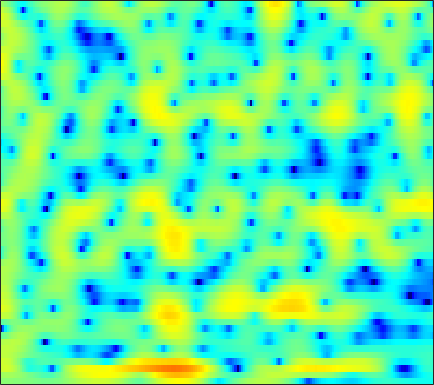

The data file committed next to this chart (first rows):
0.51929, 0.53454, 0.54731, 0.54908, 0.53808, 0.5068, 0.45914, 0.41554, 0.34719, 0.26921, 0.17809, 0.10318, -0.0015098, -0.11879, -0.21401, -0.34261, -0.47379, -0.56662, -0.67134, -0.74727, -0.78787, -0.78988, -0.75209, -0.67193
1.721, 1.861, 1.988, 2.039, 2.028, 1.946, 1.793, 1.634, 1.369, 1.05, 0.686, 0.3886, -0.03453, -0.4832, -0.8318, -1.304, -1.778, -2.129, -2.572, -2.958, -3.247, -3.372, -3.378, -3.17
4.315, 4.626, 4.806, 4.732, 4.514, 4.007, 3.25, 2.509, 1.286, -0.2052, -1.917, -3.254, -4.823, -5.708, -5.8, -5.455, -5.033, -4.87, -5.002, -5.632, -6.908, -8.458, -11.78, -17.2
4.528, 4.581, 4.494, 4.221, 3.882, 3.242, 2.375, 1.568, 0.29, -1.183, -2.742, -3.819, -4.838, -5.14, -4.948, -4.407, -3.818, -3.463, -3.145, -3.009, -3.009, -3.065, -3.159, -3.193
3.634, 3.672, 3.631, 3.483, 3.305, 2.978, 2.558, 2.191, 1.649, 1.075, 0.497, 0.07689, -0.4514, -0.9348, -1.266, -1.666, -2.026, -2.281, -2.606, -2.92, -3.216, -3.423, -3.68, -3.923
3.496, 3.586, 3.638, 3.611, 3.541, 3.378, 3.136, 2.902, 2.519, 2.052, 1.501, 1.032, 0.3333, -0.454, -1.102, -2.038, -3.044, -3.822, -4.828, -5.701, -6.327, -6.579, -6.638, -6.489
2.791, 2.928, 3.098, 3.242, 3.323, 3.378, 3.365, 3.296, 3.11, 2.8, 2.348, 1.906, 1.159, 0.2039, -0.6811, -2.145, -4.039, -5.854, -9.127, -14.43, -29.07, -22.31, -13.43, -9.514
-1.607, -1.377, -0.7948, -0.03582, 0.5473, 1.253, 1.821, 2.137, 2.408, 2.509, 2.444, 2.288, 1.943, 1.444, 0.9716, 0.2244, -0.6368, -1.325, -2.231, -2.984, -3.407, -3.45, -3.195, -2.714
-31.62, -16.54, -8.946, -5.16, -3.296, -1.551, -0.3738, 0.2341, 0.7789, 1.097, 1.252, 1.288, 1.26, 1.175, 1.089, 0.9601, 0.8145, 0.7057, 0.5771, 0.488, 0.44, 0.4354, 0.4703, 0.5368
-2.064, -1.997, -1.56, -0.9749, -0.5762, -0.1995, -0.04967, -0.09636, -0.3305, -0.7, -1.083, -1.293, -1.382, -1.218, -0.9722, -0.5495, -0.127, 0.1523, 0.4537, 0.6732, 0.8099, 0.8729, 0.9431, 1.001
4.186, 4.029, 3.766, 3.398, 3.014, 2.3, 1.281, 0.2635, -1.558, -4.155, -7.942, -11.71, -13.32, -8.781, -6.043, -3.583, -2.024, -1.26, -0.6684, -0.4601, -0.5532, -0.7574, -1.082, -1.345
5.723, 5.551, 5.177, 4.636, 4.11, 3.225, 2.111, 1.124, -0.4013, -2.104, -3.793, -4.774, -5.24, -4.714, -3.983, -3.015, -2.298, -1.994, -1.97, -2.461, -3.546, -4.908, -7.84, -13.09
4.919, 4.798, 4.455, 3.918, 3.401, 2.574, 1.615, 0.8322, -0.2265, -1.207, -2.011, -2.43, -2.711, -2.712, -2.589, -2.329, -2.068, -1.948, -1.957, -2.215, -2.742, -3.314, -4.196, -4.925
4.238, 4.133, 3.773, 3.149, 2.507, 1.423, 0.06816, -1.13, -2.925, -4.833, -6.458, -7.086, -6.831, -5.731, -4.752, -3.514, -2.472, -1.855, -1.219, -0.7734, -0.4929, -0.3518, -0.2254, -0.1321
3.556, 3.456, 3.098, 2.463, 1.784, 0.5874, -0.9919, -2.49, -5.086, -8.664, -13.76, -16.76, -13.02, -8.875, -6.675, -4.528, -2.98, -2.076, -1.111, -0.3468, 0.2479, 0.619, 1.012, 1.3
2.876, 2.8, 2.516, 2.037, 1.551, 0.729, -0.267, -1.104, -2.274, -3.395, -4.284, -4.692, -4.822, -4.537, -4.154, -3.547, -2.91, -2.429, -1.801, -1.205, -0.6267, -0.2203, 0.2874, 0.7503
2.81, 2.745, 2.54, 2.208, 1.886, 1.358, 0.7275, 0.205, -0.5218, -1.264, -1.958, -2.437, -3, -3.435, -3.69, -3.932, -4.019, -3.969, -3.735, -3.302, -2.667, -2.108, -1.3, -0.475
2.867, 2.831, 2.741, 2.558, 2.353, 1.979, 1.474, 1.007, 0.2725, -0.5824, -1.525, -2.278, -3.341, -4.453, -5.327, -6.521, -7.709, -8.534, -9.192, -8.755, -7.228, -5.711, -3.681, -1.885
1.336, 1.574, 1.924, 2.176, 2.232, 2.102, 1.718, 1.25, 0.3789, -0.7579, -2.178, -3.391, -5.148, -6.999, -8.336, -10.12, -12.24, -14.5, -19.79, -21.35, -12.81, -8.693, -4.754, -1.947
-4.83, -2.656, -0.5967, 0.7104, 1.289, 1.584, 1.406, 0.9758, 0.007702, -1.477, -3.555, -5.6, -9.177, -14.3, -18.75, -17.63, -13.69, -11.58, -9.542, -7.545, -5.361, -3.659, -1.512, 0.3662
-4.39, -2.883, -1.206, -0.07784, 0.4489, 0.7558, 0.6147, 0.2421, -0.6209, -1.864, -3.504, -4.982, -7.16, -9.295, -10.28, -10.27, -8.886, -7.525, -5.727, -3.995, -2.332, -1.149, 0.329, 1.607
-1.018, -0.7043, -0.2382, 0.1557, 0.3101, 0.3279, 0.07743, -0.2983, -1.038, -1.985, -3.122, -4.061, -5.281, -6.229, -6.685, -6.844, -6.379, -5.728, -4.561, -3.165, -1.744, -0.742, 0.494, 1.624
-1.098, -0.5823, -0.01888, 0.3857, 0.5365, 0.5003, 0.2074, -0.1958, -0.9805, -2.107, -3.521, -4.807, -6.817, -9.107, -10.78, -11.8, -10.61, -8.875, -6.465, -4.26, -2.381, -1.123, 0.2982, 1.509
-2.722, -1.425, -0.2133, 0.4654, 0.7339, 0.7739, 0.4829, 0.06697, -0.7546, -1.893, -3.385, -4.753, -7.127, -10.28, -13.19, -16.04, -13.37, -10.53, -7.276, -4.884, -2.964, -1.734, -0.2568, 0.9618
-0.9608, -0.06392, 0.7887, 1.21, 1.294, 1.152, 0.7265, 0.259, -0.5212, -1.408, -2.458, -3.249, -4.369, -5.385, -6.028, -6.483, -6.494, -6.239, -5.589, -4.784, -3.791, -3.025, -1.893, -0.6958
3.042, 3.174, 3.127, 2.887, 2.511, 1.792, 0.8597, 0.06637, -1.038, -2.031, -2.808, -3.262, -3.654, -4.028, -4.33, -4.781, -5.377, -5.841, -6.663, -7.388, -7.691, -7.323, -6.119, -4.342
5.972, 5.772, 5.291, 4.509, 3.691, 2.184, 0.1316, -1.851, -5.091, -8.152, -8.275, -6.962, -5.294, -4.356, -4.102, -4.425, -5.343, -6.55, -8.978, -13.02, -22.31, -30.34, -14.89, -9.41
6.413, 6.234, 5.824, 5.087, 4.313, 2.879, 0.89, -1.052, -4.244, -7.323, -7.341, -5.799, -4.013, -3.014, -2.779, -3.046, -3.955, -5.042, -6.788, -9.002, -11.12, -12.11, -12.5, -11.23
4.012, 4.209, 4.335, 4.239, 4.018, 3.526, 2.837, 2.237, 1.44, 0.7561, 0.3597, 0.1654, 0.002224, -0.2157, -0.5353, -1.158, -2.159, -3.152, -4.817, -6.937, -9.879, -12.85, -19.84, -25.35
-0.2997, 0.6751, 1.655, 2.37, 2.713, 2.983, 3.062, 3.028, 2.905, 2.72, 2.477, 2.259, 1.923, 1.482, 1.073, 0.3846, -0.4703, -1.245, -2.454, -3.807, -5.262, -6.327, -7.447, -7.838
-3.759, -2.209, -0.6269, 0.525, 1.189, 1.85, 2.316, 2.56, 2.757, 2.842, 2.806, 2.725, 2.512, 2.188, 1.878, 1.35, 0.724, 0.1911, -0.5969, -1.444, -2.258, -2.859, -3.534, -4.109
-3.443, -2.506, -1.382, -0.4411, 0.1713, 0.8638, 1.435, 1.789, 2.164, 2.429, 2.599, 2.648, 2.61, 2.459, 2.261, 1.901, 1.417, 0.9987, 0.3627, -0.3271, -1.055, -1.594, -2.296, -2.979
-2.613, -2.196, -1.647, -1.082, -0.6561, -0.07386, 0.5096, 0.9398, 1.495, 1.983, 2.393, 2.61, 2.787, 2.815, 2.723, 2.468, 2.042, 1.619, 0.9409, 0.1537, -0.7311, -1.398, -2.292, -3.081
-2.735, -2.703, -2.667, -2.546, -2.37, -1.92, -1.198, -0.513, 0.4936, 1.487, 2.346, 2.872, 3.38, 3.646, 3.688, 3.514, 3.093, 2.587, 1.693, 0.5223, -0.9046, -2.104, -3.78, -5.159
-4.346, -4.732, -5.526, -6.784, -7.806, -8.316, -6.613, -4.508, -1.801, 0.4345, 2.127, 3.119, 4.072, 4.645, 4.846, 4.799, 4.404, 3.877, 2.797, 1.266, -0.8653, -3.011, -7.053, -14.12
-7.751, -7.635, -8.204, -9.95, -12.13, -14.81, -11.03, -7.275, -3.434, -0.6868, 1.349, 2.488, 3.613, 4.341, 4.638, 4.744, 4.495, 4.101, 3.251, 2.039, 0.467, -0.9614, -3.037, -4.924
-9.291, -8.036, -7.07, -6.431, -6.053, -5.346, -4.264, -3.22, -1.736, -0.2961, 1.006, 1.828, 2.706, 3.344, 3.656, 3.857, 3.811, 3.59, 3.119, 2.388, 1.485, 0.7066, -0.3584, -1.448
-6.05, -5.34, -4.466, -3.714, -3.222, -2.571, -1.915, -1.411, -0.6923, 0.04836, 0.7804, 1.323, 1.998, 2.574, 2.932, 3.247, 3.389, 3.352, 3.121, 2.696, 2.046, 1.457, 0.4952, -0.6382
-2.954, -2.586, -2.103, -1.727, -1.482, -1.29, -1.196, -1.178, -1.133, -0.9625, -0.5843, -0.1312, 0.6633, 1.509, 2.101, 2.757, 3.188, 3.386, 3.387, 3.167, 2.683, 2.156, 1.2, 0.01247
-1.727, -1.219, -0.7005, -0.4298, -0.4011, -0.7137, -1.456, -2.327, -3.956, -5.748, -6.213, -5.035, -2.61, -0.3881, 0.9303, 2.272, 3.142, 3.572, 3.832, 3.776, 3.47, 3.05, 2.253, 1.224
-2.857, -1.598, -0.4544, 0.1871, 0.2925, -0.008663, -0.9484, -2.147, -4.713, -8.598, -10.96, -8.081, -3.84, -0.948, 0.5442, 1.927, 2.8, 3.154, 3.413, 3.372, 3.167, 2.872, 2.371, 1.651
-3.099, -1.707, -0.3191, 0.5749, 0.9538, 1.13, 0.9493, 0.6266, 0.07682, -0.3882, -0.5419, -0.3729, 0.1027, 0.6753, 1.034, 1.324, 1.399, 1.301, 1.019, 0.7097, 0.3536, 0.1703, 0.001148, -0.1787
-1.296, -0.4398, 0.5624, 1.388, 1.88, 2.299, 2.509, 2.535, 2.469, 2.285, 2.076, 1.893, 1.593, 1.198, 0.8083, 0.11, -0.8714, -1.727, -3.205, -4.731, -5.923, -6.096, -5.417, -4.081
-1.31, -0.2874, 0.958, 1.952, 2.52, 3.055, 3.352, 3.441, 3.378, 3.141, 2.734, 2.33, 1.658, 0.7901, -0.0126, -1.298, -2.945, -4.501, -7.198, -11.55, -20.8, -24.83, -12.65, -7.837
-2.488, -0.6131, 1.162, 2.323, 2.902, 3.389, 3.583, 3.573, 3.361, 2.974, 2.379, 1.801, 0.8594, -0.2792, -1.263, -2.736, -4.254, -5.497, -6.939, -8.11, -8.603, -8.31, -7.143, -5.487
1.006, 1.89, 2.716, 3.219, 3.397, 3.399, 3.198, 2.93, 2.476, 1.881, 1.171, 0.4876, -0.6474, -2.101, -3.395, -5.481, -7.785, -9.311, -10.26, -9.577, -7.985, -6.782, -5.136, -3.583
4.924, 4.76, 4.421, 3.887, 3.341, 2.434, 1.434, 0.7056, -0.09251, -0.6838, -1.175, -1.568, -2.355, -3.606, -4.98, -7.564, -11.63, -16.84, -21.87, -13.69, -9.128, -6.833, -4.596, -2.968
6.966, 6.328, 5.274, 3.851, 2.467, 0.1143, -2.96, -5.587, -7.918, -6.827, -4.98, -3.992, -3.376, -3.426, -3.859, -4.771, -5.886, -6.506, -6.887, -6.527, -5.582, -4.736, -3.63, -2.515
7.398, 6.701, 5.541, 4.01, 2.533, 0.02776, -3.308, -6.324, -9.019, -7.343, -4.941, -3.665, -2.734, -2.39, -2.455, -2.819, -3.414, -3.827, -4.454, -4.953, -5.222, -5.255, -4.978, -4.234
6.352, 5.947, 5.236, 4.341, 3.555, 2.378, 1.167, 0.3653, -0.4414, -0.8378, -0.9704, -0.994, -1.11, -1.413, -1.758, -2.451, -3.414, -4.303, -5.785, -7.59, -9.834, -11.55, -12.35, -10.84
4.391, 4.432, 4.371, 4.162, 3.922, 3.494, 2.992, 2.596, 2.066, 1.538, 1.028, 0.6081, 0.01605, -0.6982, -1.327, -2.329, -3.541, -4.683, -6.517, -8.964, -12.35, -15.75, -18.68, -14.68
1.799, 2.529, 3.252, 3.67, 3.806, 3.805, 3.622, 3.382, 2.967, 2.449, 1.837, 1.322, 0.547, -0.3129, -1.036, -2.081, -3.201, -4.096, -5.294, -6.502, -7.546, -8.068, -8.269, -7.937
0.3071, 1.643, 2.826, 3.527, 3.805, 3.922, 3.799, 3.579, 3.141, 2.575, 1.877, 1.284, 0.3786, -0.6289, -1.45, -2.587, -3.741, -4.541, -5.407, -5.923, -6.086, -5.99, -5.686, -5.269
2.398, 3.085, 3.701, 4.017, 4.079, 3.936, 3.588, 3.221, 2.602, 1.867, 1.051, 0.3535, -0.66, -1.857, -2.905, -4.545, -6.503, -8.018, -9.704, -9.82, -8.45, -7.175, -5.594, -4.268
4.738, 4.739, 4.63, 4.33, 3.973, 3.316, 2.473, 1.743, 0.7102, -0.3245, -1.272, -1.881, -2.662, -3.55, -4.392, -6.034, -8.593, -11.47, -18.26, -17.95, -10.91, -7.684, -4.834, -2.97
5.368, 5.018, 4.42, 3.615, 2.84, 1.569, -0.04282, -1.492, -3.712, -5.93, -7.348, -7.342, -6.553, -5.676, -5.248, -5.073, -5.227, -5.494, -5.571, -5.07, -3.955, -2.93, -1.595, -0.4864
4.161, 3.671, 2.832, 1.794, 0.8495, -0.7084, -2.697, -4.639, -8.13, -13.88, -23.22, -16.4, -10.34, -7.084, -5.511, -4.033, -3.028, -2.48, -1.808, -1.183, -0.5147, -0.01279, 0.6668, 1.318
1.807, 1.254, 0.4324, -0.4999, -1.281, -2.466, -3.797, -4.873, -6.253, -7.263, -7.559, -7.158, -6.003, -4.609, -3.58, -2.401, -1.474, -0.8641, -0.2899, 0.1714, 0.5566, 0.8471, 1.249, 1.689
